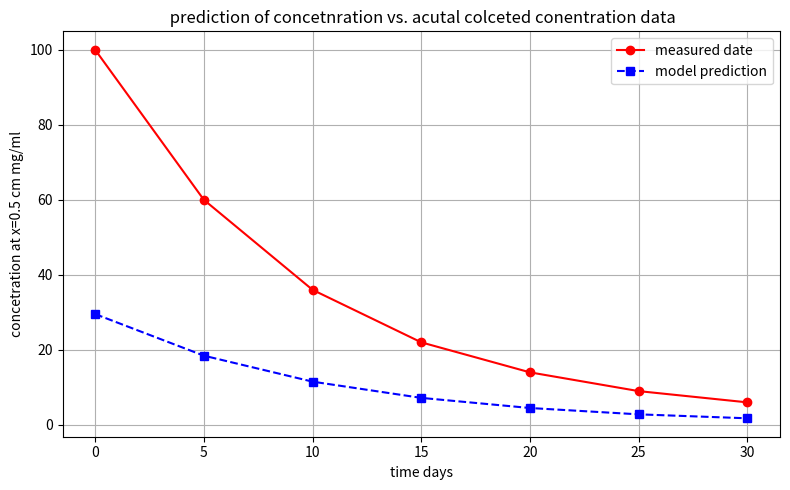

The matplotlib source for this figure:
# -*- coding: utf-8 -*-
"""
Created on Mon May 12 19:57:47 2025

@author: geode
"""
# part 5
import numpy as np
import matplotlib.pyplot as plt

# the arrays of the data of days and cocnetration 
t_data = np.array([0, 5, 10, 15, 20, 25, 30])
C_data = np.array([100, 60, 36, 22, 14, 9, 6])

# calcaujted things from from earlier parts
kd = 0.09413244# decay rate day
C0 = 100.0# initial implant concentration mg/ml
D  = 0.01# diffusion coefficient cm oer day
kc = 0.05  # clearance rate per day 

# using the factor of  x=0.5 cm the concentration at distance x from the implant is scaled by .5cm this was calcualted manually and seen on the document 
lambda_ = np.sqrt(kc / D)
phi_x0  = np.sinh(lambda_ * 0.5) / np.sinh(lambda_)

# predicted concentrations at each data time using the eqaution calcauted before to find the predicted 
C_predictaed = C0 * np.exp(-kd * t_data) * phi_x0

# calcaute the  mean squared error eqaution to solve for MSE
MSE = np.mean((C_predictaed - C_data)**2)

# Print results of the data 
print("time in days:      ", t_data)
print("measured mg/ml: ", C_data)
print("predicted mg/ml:", np.round(C_predictaed, 2))
print(f"\nMSE = {MSE:} (mg/mL)^2")

# graph of the  measured vs predicted
plt.figure(figsize=(8,5))
plt.plot(t_data, C_data, 'ro-', label='measured date')
plt.plot(t_data, C_predictaed, 'bs--', label='model prediction')
plt.xlabel('time days')
plt.ylabel('concetration at x=0.5 cm mg/ml')
plt.title(' prediction of concetnration vs. acutal colceted conentration data')
plt.legend()
plt.grid(True)
plt.tight_layout()
plt.show()
